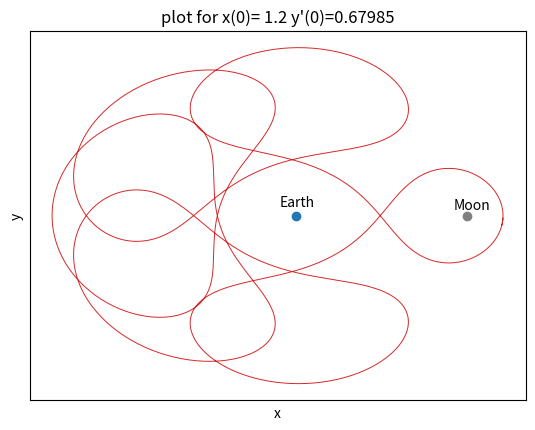

The matplotlib source for this figure:
import numpy as np
import matplotlib.pyplot as plt
from scipy.integrate import ode

Y0, t0 = [1.2, 0, 0, -0.67985], 0

a=0.012277471
b=1-a


def f(t, Y):
    D1=((Y[0] + a)**2 + (Y[2])**2)**(3/2)
    D2=((Y[0] - b)**2 + (Y[2])**2)**(3/2)
    return [Y[1], (Y[0] + 2*Y[3] - b*(Y[0]+a)/D1 - a*(Y[0]-b)/D2), Y[3], (Y[2] - 2*Y[1] - b*(Y[2])/D1 - a*(Y[2])/D2)]


r = ode(f).set_integrator('dop853')
r.set_initial_value(Y0, t0)
t1=30.9


N=1001
t = np.linspace(t0, t1, N)
sol = np.empty((N, 4))
sol[0] = Y0
s = np.empty((N, 5))


k = 1
while r.successful() and r.t < t1:
    r.integrate(t[k])
    sol[k] = r.y
    k += 1


astack = np.c_[t, sol[:,0], sol[:, 1], sol[:,2], sol[:,3]]
np.savetxt('dopri5.csv', astack, delimiter=',', header='t, x, xd, y, yd', comments='')
s = np.array(astack)

E=np.empty((N, 2))
p=0
while s[p,0]<t1:
    x=s[p,1]
    xd=s[p,2]
    y=s[p,3]
    yd=s[p,4]
    #K = 0.5*(xd**2 + yd**2 - x**2 - y**2) - a*((x-b)**2 + y**2)**(-0.5) - b*((x+a)**2 + y**2)**(-0.5)
    #D1=((x+a)**2 + y**2)**(1/2)
    #D2=((x-b)**2 + y**2)**(1/2)
    #C=((2*3.14/5.4634)**2)*(x**2 + y**2) -(xd**2 + yd**2) + 2*(b/D1 + a/D2)
    E[p,0]=384400*s[p,1]
    #E[p,1]=((K + 1.1970936678205)/(-1.1970936678205))*100
    E[p,1]=384400*s[p,3]
    print(E[p,1])

    p += 1

bstack=np.c_[E[:,0], E[:,1]]
np.savetxt('dopri5 energy.csv', bstack, delimiter=',', header='t, E', comments=',')

a1=384400*a
b1=384400*b


plt.plot(E[1:1000,0], E[1:1000,1], color='tab:red', linewidth=0.7)
plt.scatter(-a1,0, color='tab:blue')
plt.annotate('Earth', xy=(-a1,0), xytext=(-40000,30000))
plt.annotate('Moon', xy=(b1,0), xytext=(350000,20000))
plt.scatter(b1,0, color='tab:grey')
#axes = plt.gca()
#axes.set_ybound([-0.00001,0.00001])
plt.xlabel('x')
plt.ylabel('y')
plt.xticks([])
plt.yticks([])
plt.title("plot for x(0)= 1.2 y'(0)=0.67985" )
#plt.title("plot for x(0)= 0.994 y'(0)=-2.0317" )

#plt.legend()
#plt.scatter(-a,0)
#plt.scatter(b,0)
#plt.title('Evolution of orbit after 378 days\n'
#          'DOPRI method with step size 1000')
plt.show()




